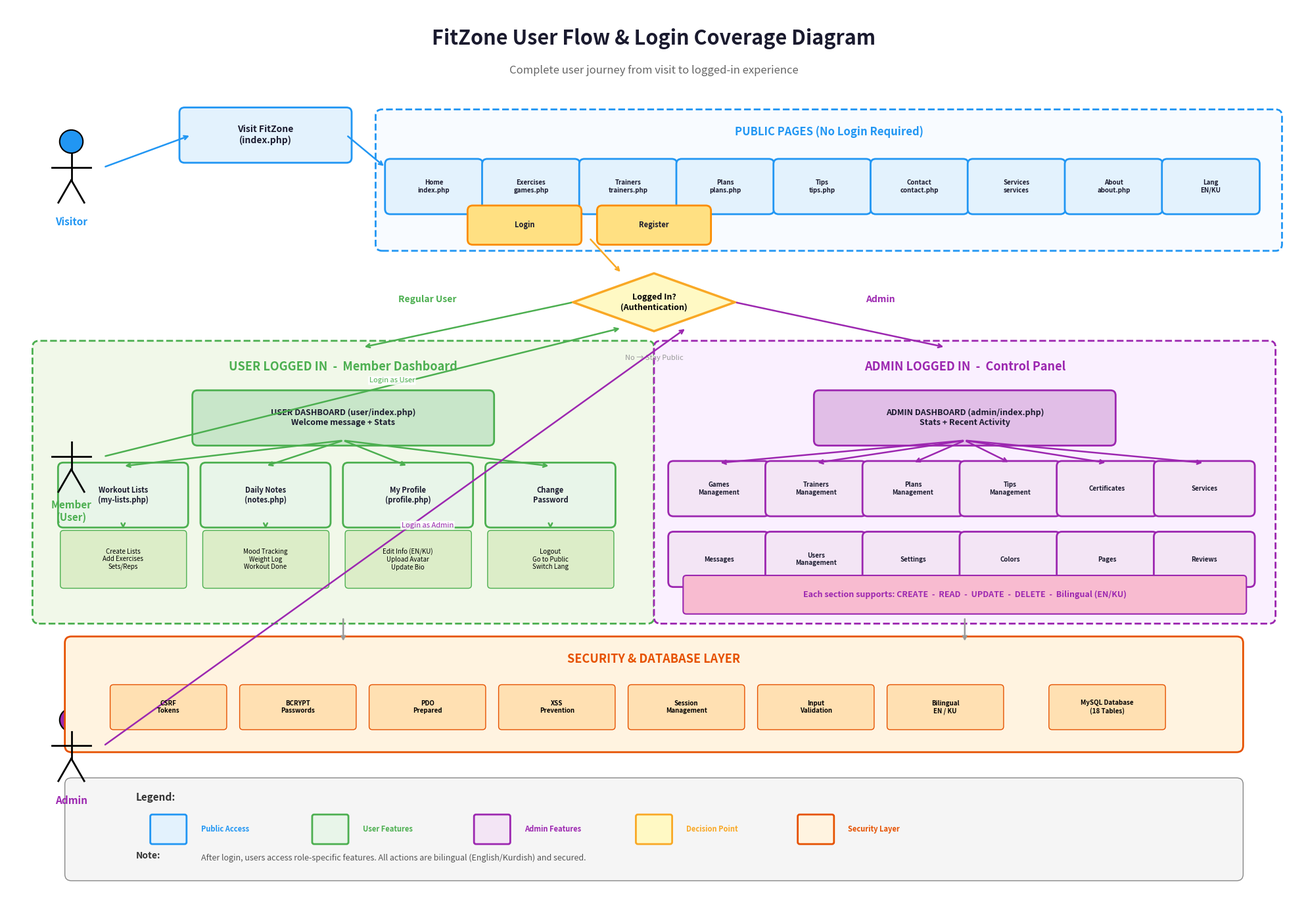

Write Python code to recreate this figure. (Note: this script raises an exception after producing the figure.)
#!/usr/bin/env python3
"""Create User Flow / Use Case Diagram showing what users can do after login."""

import matplotlib
matplotlib.use('Agg')
import matplotlib.pyplot as plt
from matplotlib.patches import FancyBboxPatch, Circle, FancyArrowPatch
from matplotlib.patches import Ellipse, Polygon
import numpy as np

def create_user_flow_diagram():
    fig, ax = plt.subplots(1, 1, figsize=(20, 14))
    ax.set_xlim(0, 20)
    ax.set_ylim(0, 14)
    ax.axis('off')
    fig.patch.set_facecolor('white')

    # Title
    ax.text(10, 13.5, 'FitZone User Flow & Login Coverage Diagram',
            fontsize=22, fontweight='bold', ha='center', va='center', color='#1a1a2e')
    ax.text(10, 13.0, 'Complete user journey from visit to logged-in experience',
            fontsize=12, ha='center', va='center', color='#666', style='italic')

    # Colors
    visitor_color = '#2196F3'
    user_color = '#4CAF50'
    admin_color = '#9C27B0'
    public_bg = '#e3f2fd'
    user_bg = '#e8f5e9'
    admin_bg = '#f3e5f5'
    decision_bg = '#FFF9C4'
    decision_border = '#F9A825'

    def draw_box(x, y, w, h, text, bg, border, fontsize=10, bold=True):
        rect = FancyBboxPatch((x - w/2, y - h/2), w, h,
                              boxstyle="round,pad=0.08",
                              facecolor=bg, edgecolor=border, linewidth=2)
        ax.add_patch(rect)
        ax.text(x, y, text, fontsize=fontsize, ha='center', va='center',
                fontweight='bold' if bold else 'normal', color='#1a1a2e')

    def draw_diamond(x, y, w, h, text, bg, border, fontsize=10):
        diamond = Polygon([(x, y+h/2), (x+w/2, y), (x, y-h/2), (x-w/2, y)],
                          facecolor=bg, edgecolor=border, linewidth=2.5)
        ax.add_patch(diamond)
        ax.text(x, y, text, fontsize=fontsize, ha='center', va='center', fontweight='bold')

    def draw_actor(x, y, label, color):
        """Draw a stick figure actor"""
        # Head
        circle = Circle((x, y + 0.4), 0.18, facecolor=color, edgecolor='black', linewidth=1.5)
        ax.add_patch(circle)
        # Body
        ax.plot([x, x], [y + 0.22, y - 0.2], color='black', linewidth=2)
        # Arms
        ax.plot([x - 0.3, x + 0.3], [y, y], color='black', linewidth=2)
        # Legs
        ax.plot([x, x - 0.2], [y - 0.2, y - 0.55], color='black', linewidth=2)
        ax.plot([x, x + 0.2], [y - 0.2, y - 0.55], color='black', linewidth=2)
        # Label
        ax.text(x, y - 0.85, label, fontsize=11, ha='center', va='center',
                fontweight='bold', color=color)

    def arrow(x1, y1, x2, y2, label='', color='#555', style='->'):
        ax.annotate('', xy=(x2, y2), xytext=(x1, y1),
                    arrowprops=dict(arrowstyle=style, color=color, lw=1.8))
        if label:
            mx, my = (x1+x2)/2, (y1+y2)/2
            ax.text(mx + 0.1, my + 0.15, label, fontsize=8,
                    color=color, style='italic',
                    bbox=dict(boxstyle='round,pad=0.15', facecolor='white',
                             edgecolor='none', alpha=0.85))

    # ============================
    # ACTORS (left side)
    # ============================
    draw_actor(1.0, 11.5, 'Visitor', visitor_color)
    draw_actor(1.0, 7.0, 'Member\n(User)', user_color)
    draw_actor(1.0, 2.5, 'Admin', admin_color)

    # ============================
    # STEP 1: VISITOR ENTERS WEBSITE
    # ============================
    draw_box(4, 12.0, 2.5, 0.7, 'Visit FitZone\n(index.php)', public_bg, visitor_color, fontsize=10)
    arrow(1.5, 11.5, 2.85, 12.0, color=visitor_color)

    # PUBLIC PAGES BOX
    rect = FancyBboxPatch((5.8, 10.3), 13.8, 2.0, boxstyle="round,pad=0.1",
                          facecolor='#f8fbff', edgecolor=visitor_color,
                          linewidth=2, linestyle='--')
    ax.add_patch(rect)
    ax.text(12.7, 12.05, 'PUBLIC PAGES (No Login Required)', fontsize=12,
            fontweight='bold', ha='center', va='center', color=visitor_color)

    public_pages = [
        (6.6, 11.2, 'Home\nindex.php'),
        (8.1, 11.2, 'Exercises\ngames.php'),
        (9.6, 11.2, 'Trainers\ntrainers.php'),
        (11.1, 11.2, 'Plans\nplans.php'),
        (12.6, 11.2, 'Tips\ntips.php'),
        (14.1, 11.2, 'Contact\ncontact.php'),
        (15.6, 11.2, 'Services\nservices'),
        (17.1, 11.2, 'About\nabout.php'),
        (18.6, 11.2, 'Lang\nEN/KU'),
    ]
    for x, y, txt in public_pages:
        draw_box(x, y, 1.35, 0.7, txt, public_bg, visitor_color, fontsize=7)

    # Login/Register row
    draw_box(8, 10.6, 1.6, 0.45, 'Login', '#FFE082', '#FB8C00', fontsize=8)
    draw_box(10, 10.6, 1.6, 0.45, 'Register', '#FFE082', '#FB8C00', fontsize=8)

    # Arrow from visit to public
    arrow(5.25, 12.0, 5.85, 11.5, color=visitor_color)

    # ============================
    # STEP 2: LOGIN DECISION
    # ============================
    draw_diamond(10, 9.4, 2.5, 0.9, 'Logged In?\n(Authentication)', decision_bg, decision_border, fontsize=9)
    arrow(9, 10.4, 9.5, 9.85, color=decision_border)

    # Branch labels
    ax.text(6.5, 9.4, 'Regular User', fontsize=10, color=user_color, fontweight='bold', ha='center')
    ax.text(13.5, 9.4, 'Admin', fontsize=10, color=admin_color, fontweight='bold', ha='center')
    ax.text(10, 8.5, 'No → Stay Public', fontsize=8, color='#999', style='italic', ha='center')

    # Branch arrows
    arrow(8.75, 9.4, 5.5, 8.7, color=user_color, style='->')
    arrow(11.25, 9.4, 14.5, 8.7, color=admin_color, style='->')

    # ============================
    # USER PATH (left side after login)
    # ============================
    rect = FancyBboxPatch((0.5, 4.5), 9.4, 4.2, boxstyle="round,pad=0.1",
                          facecolor='#f1f8e9', edgecolor=user_color,
                          linewidth=2, linestyle='--')
    ax.add_patch(rect)
    ax.text(5.2, 8.4, 'USER LOGGED IN  -  Member Dashboard', fontsize=13,
            fontweight='bold', ha='center', va='center', color=user_color)

    # User Dashboard
    draw_box(5.2, 7.6, 4.5, 0.7, 'USER DASHBOARD (user/index.php)\nWelcome message + Stats',
             '#c8e6c9', user_color, fontsize=9)

    # User features
    user_features = [
        (1.8, 6.4, 'Workout Lists\n(my-lists.php)'),
        (4, 6.4, 'Daily Notes\n(notes.php)'),
        (6.2, 6.4, 'My Profile\n(profile.php)'),
        (8.4, 6.4, 'Change\nPassword'),
    ]
    for x, y, txt in user_features:
        draw_box(x, y, 1.85, 0.85, txt, user_bg, user_color, fontsize=8)

    # User sub-features (what each does)
    user_subs = [
        (1.8, 5.4, 'Create Lists\nAdd Exercises\nSets/Reps'),
        (4, 5.4, 'Mood Tracking\nWeight Log\nWorkout Done'),
        (6.2, 5.4, 'Edit Info (EN/KU)\nUpload Avatar\nUpdate Bio'),
        (8.4, 5.4, 'Logout\nGo to Public\nSwitch Lang'),
    ]
    for x, y, txt in user_subs:
        rect = FancyBboxPatch((x - 0.92, y - 0.4), 1.85, 0.8,
                              boxstyle="round,pad=0.05",
                              facecolor='#dcedc8', edgecolor=user_color, linewidth=1)
        ax.add_patch(rect)
        ax.text(x, y, txt, fontsize=7, ha='center', va='center')

    # Arrows from dashboard to features
    for fx, _, _ in user_features:
        arrow(5.2, 7.25, fx, 6.85, color=user_color)
    for i, ((fx, _, _), (sx, _, _)) in enumerate(zip(user_features, user_subs)):
        arrow(fx, 5.95, sx, 5.85, color=user_color)

    # ============================
    # ADMIN PATH (right side after login)
    # ============================
    rect = FancyBboxPatch((10.1, 4.5), 9.4, 4.2, boxstyle="round,pad=0.1",
                          facecolor='#faf0ff', edgecolor=admin_color,
                          linewidth=2, linestyle='--')
    ax.add_patch(rect)
    ax.text(14.8, 8.4, 'ADMIN LOGGED IN  -  Control Panel', fontsize=13,
            fontweight='bold', ha='center', va='center', color=admin_color)

    # Admin Dashboard
    draw_box(14.8, 7.6, 4.5, 0.7, 'ADMIN DASHBOARD (admin/index.php)\nStats + Recent Activity',
             '#e1bee7', admin_color, fontsize=9)

    # Admin features - Row 1
    admin_features1 = [
        (11.0, 6.5, 'Games\nManagement'),
        (12.5, 6.5, 'Trainers\nManagement'),
        (14.0, 6.5, 'Plans\nManagement'),
        (15.5, 6.5, 'Tips\nManagement'),
        (17.0, 6.5, 'Certificates'),
        (18.5, 6.5, 'Services'),
    ]
    for x, y, txt in admin_features1:
        draw_box(x, y, 1.4, 0.7, txt, admin_bg, admin_color, fontsize=7)
        arrow(14.8, 7.25, x, 6.9, color=admin_color)

    # Admin features - Row 2
    admin_features2 = [
        (11.0, 5.4, 'Messages'),
        (12.5, 5.4, 'Users\nManagement'),
        (14.0, 5.4, 'Settings'),
        (15.5, 5.4, 'Colors'),
        (17.0, 5.4, 'Pages'),
        (18.5, 5.4, 'Reviews'),
    ]
    for x, y, txt in admin_features2:
        draw_box(x, y, 1.4, 0.7, txt, admin_bg, admin_color, fontsize=7)

    # Admin actions: CRUD note
    rect = FancyBboxPatch((10.5, 4.6), 8.6, 0.5, boxstyle="round,pad=0.05",
                          facecolor='#f8bbd0', edgecolor=admin_color, linewidth=1.5)
    ax.add_patch(rect)
    ax.text(14.8, 4.85, 'Each section supports: CREATE  -  READ  -  UPDATE  -  DELETE  -  Bilingual (EN/KU)',
            fontsize=9, ha='center', va='center', color=admin_color, fontweight='bold')

    # ============================
    # ACTOR ARROWS to login decision
    # ============================
    arrow(1.5, 7.0, 9.5, 9.0, label='Login as User', color=user_color)
    arrow(1.5, 2.5, 10.5, 9.0, label='Login as Admin', color=admin_color)

    # ============================
    # SECURITY LAYER (bottom)
    # ============================
    rect = FancyBboxPatch((1, 2.5), 18, 1.6, boxstyle="round,pad=0.1",
                          facecolor='#fff3e0', edgecolor='#E65100',
                          linewidth=2, linestyle='-')
    ax.add_patch(rect)
    ax.text(10, 3.85, 'SECURITY & DATABASE LAYER', fontsize=13,
            fontweight='bold', ha='center', va='center', color='#E65100')

    sec_items = [
        (2.5, 3.1, 'CSRF\nTokens'),
        (4.5, 3.1, 'BCRYPT\nPasswords'),
        (6.5, 3.1, 'PDO\nPrepared'),
        (8.5, 3.1, 'XSS\nPrevention'),
        (10.5, 3.1, 'Session\nManagement'),
        (12.5, 3.1, 'Input\nValidation'),
        (14.5, 3.1, 'Bilingual\nEN / KU'),
        (17.0, 3.1, 'MySQL Database\n(18 Tables)'),
    ]
    for x, y, txt in sec_items:
        rect = FancyBboxPatch((x - 0.85, y - 0.3), 1.7, 0.6,
                              boxstyle="round,pad=0.05",
                              facecolor='#ffe0b2', edgecolor='#E65100', linewidth=1)
        ax.add_patch(rect)
        ax.text(x, y, txt, fontsize=7, ha='center', va='center', fontweight='bold')

    # Arrows from User and Admin sections down to security
    arrow(5.2, 4.5, 5.2, 4.1, color='#999')
    arrow(14.8, 4.5, 14.8, 4.1, color='#999')

    # ============================
    # LEGEND
    # ============================
    rect = FancyBboxPatch((1, 0.5), 18, 1.4, boxstyle="round,pad=0.1",
                          facecolor='#f5f5f5', edgecolor='#888', linewidth=1)
    ax.add_patch(rect)
    ax.text(2, 1.65, 'Legend:', fontsize=11, fontweight='bold', color='#333')

    legend_items = [
        (2.5, 1.2, public_bg, visitor_color, 'Public Access'),
        (5, 1.2, user_bg, user_color, 'User Features'),
        (7.5, 1.2, admin_bg, admin_color, 'Admin Features'),
        (10, 1.2, decision_bg, decision_border, 'Decision Point'),
        (12.5, 1.2, '#fff3e0', '#E65100', 'Security Layer'),
    ]
    for x, y, bg, border, label in legend_items:
        rect = FancyBboxPatch((x - 0.25, y - 0.2), 0.5, 0.4,
                              boxstyle="round,pad=0.03",
                              facecolor=bg, edgecolor=border, linewidth=2)
        ax.add_patch(rect)
        ax.text(x + 0.5, y, label, fontsize=8, va='center', fontweight='bold', color=border)

    ax.text(2, 0.75, 'Note:', fontsize=10, fontweight='bold', color='#333')
    ax.text(3, 0.75, 'After login, users access role-specific features. All actions are bilingual (English/Kurdish) and secured.',
            fontsize=9, va='center', color='#555', style='italic')

    plt.tight_layout()
    plt.savefig('assets/images/user_flow_diagram.png', dpi=180, bbox_inches='tight',
                facecolor='white', edgecolor='none')
    print("User Flow Diagram saved!")
    plt.close()


if __name__ == '__main__':
    create_user_flow_diagram()
